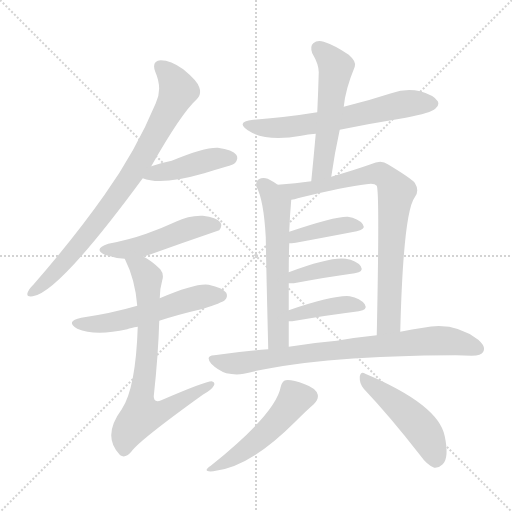
t = 0.00 s
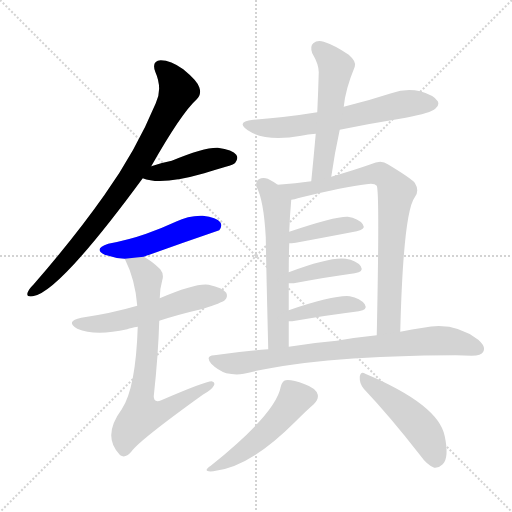
t = 2.14 s
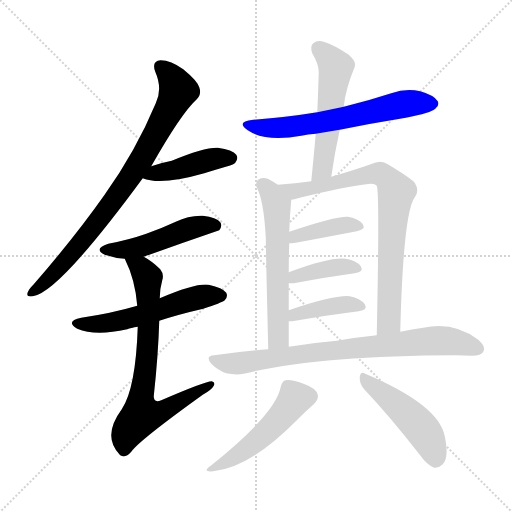
t = 4.27 s
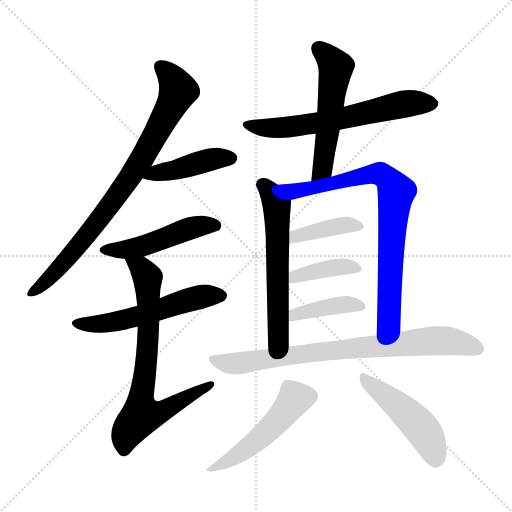
t = 6.41 s
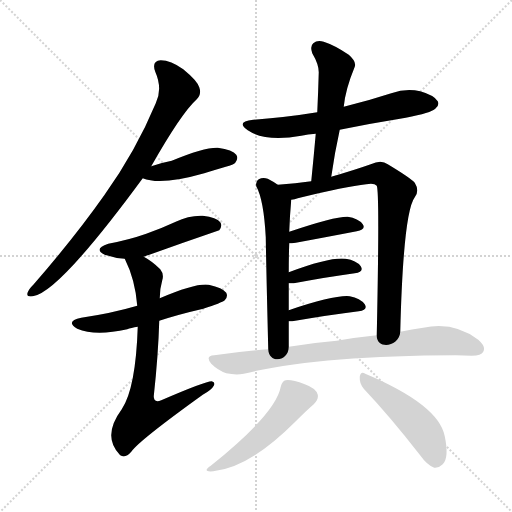
t = 8.55 s
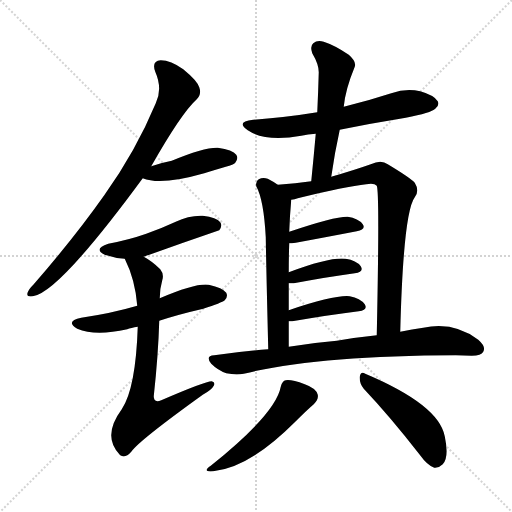
t = 10.68 s

The animated SVG that drew these frames (rendered in a browser with its animation timeline set to each time). Animation: 15 CSS @keyframes rules; one cycle of 10.68 s.

<svg version="1.1" viewBox="0 0 1024 1024" xmlns="http://www.w3.org/2000/svg">
  <g stroke="lightgray" stroke-dasharray="1,1" stroke-width="1" transform="scale(4, 4)">
    <line x1="0" y1="0" x2="256" y2="256"></line>
    <line x1="256" y1="0" x2="0" y2="256"></line>
    <line x1="128" y1="0" x2="128" y2="256"></line>
    <line x1="0" y1="128" x2="256" y2="128"></line>
  </g>
<g transform="scale(1, -1) translate(0, -900)">
   <style type="text/css">
    @keyframes keyframes0 {
      from {
       stroke: blue;
       stroke-dashoffset: 818;
       stroke-width: 128;
       }
       73% {
       animation-timing-function: step-end;
       stroke: blue;
       stroke-dashoffset: 0;
       stroke-width: 128;
       }
       to {
       stroke: black;
       stroke-width: 1024;
       }
       }
       #make-me-a-hanzi-animation-0 {
         animation: keyframes0 0.915690s both;
         animation-delay: 0.000000s;
         animation-timing-function: linear;
       }
    @keyframes keyframes1 {
      from {
       stroke: blue;
       stroke-dashoffset: 431;
       stroke-width: 128;
       }
       58% {
       animation-timing-function: step-end;
       stroke: blue;
       stroke-dashoffset: 0;
       stroke-width: 128;
       }
       to {
       stroke: black;
       stroke-width: 1024;
       }
       }
       #make-me-a-hanzi-animation-1 {
         animation: keyframes1 0.600749s both;
         animation-delay: 0.915690s;
         animation-timing-function: linear;
       }
    @keyframes keyframes2 {
      from {
       stroke: blue;
       stroke-dashoffset: 483;
       stroke-width: 128;
       }
       61% {
       animation-timing-function: step-end;
       stroke: blue;
       stroke-dashoffset: 0;
       stroke-width: 128;
       }
       to {
       stroke: black;
       stroke-width: 1024;
       }
       }
       #make-me-a-hanzi-animation-2 {
         animation: keyframes2 0.643066s both;
         animation-delay: 1.516439s;
         animation-timing-function: linear;
       }
    @keyframes keyframes3 {
      from {
       stroke: blue;
       stroke-dashoffset: 550;
       stroke-width: 128;
       }
       64% {
       animation-timing-function: step-end;
       stroke: blue;
       stroke-dashoffset: 0;
       stroke-width: 128;
       }
       to {
       stroke: black;
       stroke-width: 1024;
       }
       }
       #make-me-a-hanzi-animation-3 {
         animation: keyframes3 0.697591s both;
         animation-delay: 2.159505s;
         animation-timing-function: linear;
       }
    @keyframes keyframes4 {
      from {
       stroke: blue;
       stroke-dashoffset: 737;
       stroke-width: 128;
       }
       71% {
       animation-timing-function: step-end;
       stroke: blue;
       stroke-dashoffset: 0;
       stroke-width: 128;
       }
       to {
       stroke: black;
       stroke-width: 1024;
       }
       }
       #make-me-a-hanzi-animation-4 {
         animation: keyframes4 0.849772s both;
         animation-delay: 2.857096s;
         animation-timing-function: linear;
       }
    @keyframes keyframes5 {
      from {
       stroke: blue;
       stroke-dashoffset: 628;
       stroke-width: 128;
       }
       67% {
       animation-timing-function: step-end;
       stroke: blue;
       stroke-dashoffset: 0;
       stroke-width: 128;
       }
       to {
       stroke: black;
       stroke-width: 1024;
       }
       }
       #make-me-a-hanzi-animation-5 {
         animation: keyframes5 0.761068s both;
         animation-delay: 3.706868s;
         animation-timing-function: linear;
       }
    @keyframes keyframes6 {
      from {
       stroke: blue;
       stroke-dashoffset: 536;
       stroke-width: 128;
       }
       64% {
       animation-timing-function: step-end;
       stroke: blue;
       stroke-dashoffset: 0;
       stroke-width: 128;
       }
       to {
       stroke: black;
       stroke-width: 1024;
       }
       }
       #make-me-a-hanzi-animation-6 {
         animation: keyframes6 0.686198s both;
         animation-delay: 4.467936s;
         animation-timing-function: linear;
       }
    @keyframes keyframes7 {
      from {
       stroke: blue;
       stroke-dashoffset: 590;
       stroke-width: 128;
       }
       66% {
       animation-timing-function: step-end;
       stroke: blue;
       stroke-dashoffset: 0;
       stroke-width: 128;
       }
       to {
       stroke: black;
       stroke-width: 1024;
       }
       }
       #make-me-a-hanzi-animation-7 {
         animation: keyframes7 0.730143s both;
         animation-delay: 5.154134s;
         animation-timing-function: linear;
       }
    @keyframes keyframes8 {
      from {
       stroke: blue;
       stroke-dashoffset: 792;
       stroke-width: 128;
       }
       72% {
       animation-timing-function: step-end;
       stroke: blue;
       stroke-dashoffset: 0;
       stroke-width: 128;
       }
       to {
       stroke: black;
       stroke-width: 1024;
       }
       }
       #make-me-a-hanzi-animation-8 {
         animation: keyframes8 0.894531s both;
         animation-delay: 5.884277s;
         animation-timing-function: linear;
       }
    @keyframes keyframes9 {
      from {
       stroke: blue;
       stroke-dashoffset: 395;
       stroke-width: 128;
       }
       56% {
       animation-timing-function: step-end;
       stroke: blue;
       stroke-dashoffset: 0;
       stroke-width: 128;
       }
       to {
       stroke: black;
       stroke-width: 1024;
       }
       }
       #make-me-a-hanzi-animation-9 {
         animation: keyframes9 0.571452s both;
         animation-delay: 6.778809s;
         animation-timing-function: linear;
       }
    @keyframes keyframes10 {
      from {
       stroke: blue;
       stroke-dashoffset: 392;
       stroke-width: 128;
       }
       56% {
       animation-timing-function: step-end;
       stroke: blue;
       stroke-dashoffset: 0;
       stroke-width: 128;
       }
       to {
       stroke: black;
       stroke-width: 1024;
       }
       }
       #make-me-a-hanzi-animation-10 {
         animation: keyframes10 0.569010s both;
         animation-delay: 7.350260s;
         animation-timing-function: linear;
       }
    @keyframes keyframes11 {
      from {
       stroke: blue;
       stroke-dashoffset: 402;
       stroke-width: 128;
       }
       57% {
       animation-timing-function: step-end;
       stroke: blue;
       stroke-dashoffset: 0;
       stroke-width: 128;
       }
       to {
       stroke: black;
       stroke-width: 1024;
       }
       }
       #make-me-a-hanzi-animation-11 {
         animation: keyframes11 0.577148s both;
         animation-delay: 7.919271s;
         animation-timing-function: linear;
       }
    @keyframes keyframes12 {
      from {
       stroke: blue;
       stroke-dashoffset: 791;
       stroke-width: 128;
       }
       72% {
       animation-timing-function: step-end;
       stroke: blue;
       stroke-dashoffset: 0;
       stroke-width: 128;
       }
       to {
       stroke: black;
       stroke-width: 1024;
       }
       }
       #make-me-a-hanzi-animation-12 {
         animation: keyframes12 0.893717s both;
         animation-delay: 8.496419s;
         animation-timing-function: linear;
       }
    @keyframes keyframes13 {
      from {
       stroke: blue;
       stroke-dashoffset: 497;
       stroke-width: 128;
       }
       62% {
       animation-timing-function: step-end;
       stroke: blue;
       stroke-dashoffset: 0;
       stroke-width: 128;
       }
       to {
       stroke: black;
       stroke-width: 1024;
       }
       }
       #make-me-a-hanzi-animation-13 {
         animation: keyframes13 0.654460s both;
         animation-delay: 9.390137s;
         animation-timing-function: linear;
       }
    @keyframes keyframes14 {
      from {
       stroke: blue;
       stroke-dashoffset: 476;
       stroke-width: 128;
       }
       61% {
       animation-timing-function: step-end;
       stroke: blue;
       stroke-dashoffset: 0;
       stroke-width: 128;
       }
       to {
       stroke: black;
       stroke-width: 1024;
       }
       }
       #make-me-a-hanzi-animation-14 {
         animation: keyframes14 0.637370s both;
         animation-delay: 10.044596s;
         animation-timing-function: linear;
       }
</style>
<path d="M 302.5 567.5 Q 362.5 673.5 393.5 701.5 Q 403.5 711.5 398.5 725.5 Q 394.5 738.5 366.5 761.5 Q 341.5 779.5 321.5 779.5 Q 302.5 778.5 310.5 756.5 Q 325.5 722.5 311.5 693.5 Q 271.5 597.5 208.5 509.5 Q 148.5 424.5 67.5 331.5 Q 57.5 321.5 55.5 315.5 Q 51.5 305.5 65.5 307.5 Q 116.5 313.5 285.5 543.5 L 302.5 567.5 Z" fill="lightgray"></path> 
<path d="M 285.5 543.5 Q 321.5 528.5 408.5 553.5 Q 427.5 559.5 451.5 566.5 Q 467.5 570.5 470.5 574.5 Q 477.5 583.5 472.5 590.5 Q 465.5 600.5 435.5 604.5 Q 408.5 605.5 343.5 578.5 Q 322.5 574.5 302.5 567.5 C 274.5 557.5 259.5 552.5 285.5 543.5 Z" fill="lightgray"></path> 
<path d="M 287.5 386.5 Q 362.5 413.5 438.5 439.5 Q 445.5 448.5 440.5 455.5 Q 433.5 465.5 405.5 468.5 Q 377.5 469.5 351.5 456.5 Q 323.5 443.5 292.5 432.5 Q 258.5 420.5 216.5 412.5 Q 185.5 402.5 209.5 390.5 Q 230.5 383.5 249.5 382.5 L 287.5 386.5 Z" fill="lightgray"></path> 
<path d="M 318.5 258.5 Q 358.5 271.5 406.5 282.5 Q 443.5 294.5 449.5 299.5 Q 456.5 306.5 452.5 314.5 Q 445.5 324.5 417.5 330.5 Q 392.5 334.5 319.5 303.5 L 274.5 288.5 Q 223.5 273.5 162.5 264.5 Q 129.5 257.5 154.5 242.5 Q 190.5 227.5 254.5 241.5 Q 261.5 244.5 275.5 246.5 L 318.5 258.5 Z" fill="lightgray"></path> 
<path d="M 275.5 246.5 Q 271.5 123.5 243.5 81.5 Q 203.5 27.5 239.5 -9.5 L 240.5 -10.5 Q 250.5 -17.5 262.5 -3.5 Q 277.5 18.5 405.5 110.5 Q 423.5 120.5 427.5 128.5 Q 431.5 135.5 423.5 137.5 Q 410.5 137.5 322.5 99.5 Q 307.5 93.5 307.5 107.5 Q 316.5 189.5 318.5 258.5 L 319.5 303.5 Q 319.5 322.5 324.5 339.5 Q 328.5 351.5 320.5 361.5 Q 304.5 377.5 287.5 386.5 C 262.5 402.5 237.5 409.5 249.5 382.5 Q 270.5 340.5 274.5 288.5 L 275.5 246.5 Z" fill="lightgray"></path> 
<path d="M 679.5 640.5 Q 743.5 653.5 811.5 664.5 Q 862.5 674.5 870.5 682.5 Q 879.5 689.5 875.5 697.5 Q 868.5 709.5 840.5 717.5 Q 812.5 724.5 782.5 713.5 Q 736.5 698.5 687.5 686.5 L 634.5 675.5 Q 573.5 665.5 506.5 660.5 Q 470.5 656.5 495.5 639.5 Q 531.5 615.5 602.5 628.5 Q 615.5 631.5 631.5 632.5 L 679.5 640.5 Z" fill="lightgray"></path> 
<path d="M 662.5 546.5 Q 669.5 595.5 679.5 640.5 L 687.5 686.5 Q 690.5 720.5 709.5 766.5 Q 713.5 776.5 697.5 790.5 Q 669.5 809.5 647.5 816.5 Q 634.5 820.5 626.5 813.5 Q 619.5 807.5 624.5 793.5 Q 637.5 771.5 637.5 755.5 Q 636.5 718.5 634.5 675.5 L 631.5 632.5 Q 627.5 587.5 622.5 537.5 C 619.5 507.5 658.5 516.5 662.5 546.5 Z" fill="lightgray"></path> 
<path d="M 555.5 530.5 Q 545.5 537.5 535.5 542.5 Q 525.5 545.5 517.5 541.5 Q 510.5 537.5 512.5 527.5 Q 527.5 500.5 531.5 425.5 Q 532.5 361.5 536.5 201.5 C 537.5 171.5 577.5 176.5 577.5 206.5 Q 577.5 233.5 577.5 257.5 L 577.5 279.5 Q 577.5 307.5 577.5 333.5 L 577.5 355.5 Q 577.5 386.5 578.5 413.5 L 578.5 436.5 Q 579.5 467.5 582.5 500.5 C 583.5 512.5 580.5 514.5 555.5 530.5 Z" fill="lightgray"></path> 
<path d="M 800.5 236.5 Q 806.5 474.5 829.5 505.5 Q 839.5 518.5 829.5 534.5 Q 820.5 544.5 775.5 571.5 Q 762.5 581.5 741.5 571.5 Q 707.5 559.5 662.5 546.5 L 622.5 537.5 Q 591.5 533.5 555.5 530.5 C 525.5 527.5 553.5 493.5 582.5 500.5 Q 589.5 501.5 595.5 503.5 Q 692.5 527.5 732.5 531.5 Q 748.5 534.5 753.5 528.5 Q 759.5 516.5 753.5 229.5 C 752.5 199.5 799.5 206.5 800.5 236.5 Z" fill="lightgray"></path> 
<path d="M 578.5 413.5 Q 582.5 413.5 591.5 414.5 Q 661.5 427.5 713.5 437.5 Q 732.5 441.5 725.5 451.5 Q 716.5 463.5 695.5 466.5 Q 670.5 467.5 578.5 436.5 C 550.5 426.5 548.5 412.5 578.5 413.5 Z" fill="lightgray"></path> 
<path d="M 577.5 333.5 Q 581.5 333.5 587.5 333.5 Q 657.5 346.5 709.5 353.5 Q 728.5 356.5 721.5 367.5 Q 712.5 379.5 691.5 382.5 Q 660.5 386.5 577.5 355.5 C 549.5 345.5 547.5 333.5 577.5 333.5 Z" fill="lightgray"></path> 
<path d="M 577.5 257.5 Q 580.5 257.5 584.5 257.5 Q 660.5 270.5 717.5 277.5 Q 736.5 280.5 729.5 291.5 Q 720.5 303.5 699.5 307.5 Q 669.5 310.5 577.5 279.5 C 549.5 269.5 547.5 257.5 577.5 257.5 Z" fill="lightgray"></path> 
<path d="M 536.5 201.5 Q 482.5 197.5 428.5 189.5 Q 409.5 188.5 422.5 172.5 Q 435.5 159.5 452.5 153.5 Q 471.5 149.5 487.5 152.5 Q 632.5 188.5 911.5 189.5 Q 927.5 189.5 943.5 188.5 Q 962.5 188.5 966.5 196.5 Q 972.5 206.5 956.5 220.5 Q 907.5 257.5 846.5 244.5 Q 824.5 241.5 800.5 236.5 L 753.5 229.5 Q 713.5 225.5 673.5 218.5 Q 625.5 214.5 577.5 206.5 L 536.5 201.5 Z" fill="lightgray"></path> 
<path d="M 561.5 126.5 Q 551.5 72.5 421.5 -31.5 Q 402.5 -44.5 426.5 -42.5 Q 498.5 -35.5 589.5 55.5 Q 614.5 80.5 627.5 91.5 Q 637.5 101.5 635.5 110.5 Q 632.5 123.5 609.5 131.5 Q 582.5 141.5 571.5 139.5 Q 564.5 138.5 561.5 126.5 Z" fill="lightgray"></path> 
<path d="M 727.5 122.5 Q 779.5 67.5 839.5 -9.5 Q 854.5 -30.5 868.5 -35.5 Q 877.5 -36.5 885.5 -28.5 Q 898.5 -15.5 889.5 27.5 Q 877.5 90.5 730.5 152.5 Q 721.5 158.5 719.5 146.5 Q 718.5 133.5 727.5 122.5 Z" fill="lightgray"></path> 
      <clipPath id="make-me-a-hanzi-clip-0">
      <path d="M 302.5 567.5 Q 362.5 673.5 393.5 701.5 Q 403.5 711.5 398.5 725.5 Q 394.5 738.5 366.5 761.5 Q 341.5 779.5 321.5 779.5 Q 302.5 778.5 310.5 756.5 Q 325.5 722.5 311.5 693.5 Q 271.5 597.5 208.5 509.5 Q 148.5 424.5 67.5 331.5 Q 57.5 321.5 55.5 315.5 Q 51.5 305.5 65.5 307.5 Q 116.5 313.5 285.5 543.5 L 302.5 567.5 Z" fill="lightgray"></path>
      </clipPath>
      <path clip-path="url(#make-me-a-hanzi-clip-0)" d="M 320.5 765.5 L 345.5 741.5 L 356.5 717.5 L 288.5 588.5 L 166.5 419.5 L 124.5 370.5 L 63.5 315.5 " fill="none" id="make-me-a-hanzi-animation-0" stroke-dasharray="690 1380" stroke-linecap="round"></path>

      <clipPath id="make-me-a-hanzi-clip-1">
      <path d="M 285.5 543.5 Q 321.5 528.5 408.5 553.5 Q 427.5 559.5 451.5 566.5 Q 467.5 570.5 470.5 574.5 Q 477.5 583.5 472.5 590.5 Q 465.5 600.5 435.5 604.5 Q 408.5 605.5 343.5 578.5 Q 322.5 574.5 302.5 567.5 C 274.5 557.5 259.5 552.5 285.5 543.5 Z" fill="lightgray"></path>
      </clipPath>
      <path clip-path="url(#make-me-a-hanzi-clip-1)" d="M 292.5 547.5 L 431.5 583.5 L 462.5 583.5 " fill="none" id="make-me-a-hanzi-animation-1" stroke-dasharray="303 606" stroke-linecap="round"></path>

      <clipPath id="make-me-a-hanzi-clip-2">
      <path d="M 287.5 386.5 Q 362.5 413.5 438.5 439.5 Q 445.5 448.5 440.5 455.5 Q 433.5 465.5 405.5 468.5 Q 377.5 469.5 351.5 456.5 Q 323.5 443.5 292.5 432.5 Q 258.5 420.5 216.5 412.5 Q 185.5 402.5 209.5 390.5 Q 230.5 383.5 249.5 382.5 L 287.5 386.5 Z" fill="lightgray"></path>
      </clipPath>
      <path clip-path="url(#make-me-a-hanzi-clip-2)" d="M 210.5 402.5 L 266.5 403.5 L 377.5 442.5 L 430.5 448.5 " fill="none" id="make-me-a-hanzi-animation-2" stroke-dasharray="355 710" stroke-linecap="round"></path>

      <clipPath id="make-me-a-hanzi-clip-3">
      <path d="M 318.5 258.5 Q 358.5 271.5 406.5 282.5 Q 443.5 294.5 449.5 299.5 Q 456.5 306.5 452.5 314.5 Q 445.5 324.5 417.5 330.5 Q 392.5 334.5 319.5 303.5 L 274.5 288.5 Q 223.5 273.5 162.5 264.5 Q 129.5 257.5 154.5 242.5 Q 190.5 227.5 254.5 241.5 Q 261.5 244.5 275.5 246.5 L 318.5 258.5 Z" fill="lightgray"></path>
      </clipPath>
      <path clip-path="url(#make-me-a-hanzi-clip-3)" d="M 155.5 254.5 L 197.5 251.5 L 242.5 258.5 L 372.5 299.5 L 441.5 308.5 " fill="none" id="make-me-a-hanzi-animation-3" stroke-dasharray="422 844" stroke-linecap="round"></path>

      <clipPath id="make-me-a-hanzi-clip-4">
      <path d="M 275.5 246.5 Q 271.5 123.5 243.5 81.5 Q 203.5 27.5 239.5 -9.5 L 240.5 -10.5 Q 250.5 -17.5 262.5 -3.5 Q 277.5 18.5 405.5 110.5 Q 423.5 120.5 427.5 128.5 Q 431.5 135.5 423.5 137.5 Q 410.5 137.5 322.5 99.5 Q 307.5 93.5 307.5 107.5 Q 316.5 189.5 318.5 258.5 L 319.5 303.5 Q 319.5 322.5 324.5 339.5 Q 328.5 351.5 320.5 361.5 Q 304.5 377.5 287.5 386.5 C 262.5 402.5 237.5 409.5 249.5 382.5 Q 270.5 340.5 274.5 288.5 L 275.5 246.5 Z" fill="lightgray"></path>
      </clipPath>
      <path clip-path="url(#make-me-a-hanzi-clip-4)" d="M 256.5 378.5 L 282.5 363.5 L 295.5 340.5 L 296.5 224.5 L 282.5 109.5 L 283.5 69.5 L 328.5 78.5 L 421.5 131.5 " fill="none" id="make-me-a-hanzi-animation-4" stroke-dasharray="609 1218" stroke-linecap="round"></path>

      <clipPath id="make-me-a-hanzi-clip-5">
      <path d="M 679.5 640.5 Q 743.5 653.5 811.5 664.5 Q 862.5 674.5 870.5 682.5 Q 879.5 689.5 875.5 697.5 Q 868.5 709.5 840.5 717.5 Q 812.5 724.5 782.5 713.5 Q 736.5 698.5 687.5 686.5 L 634.5 675.5 Q 573.5 665.5 506.5 660.5 Q 470.5 656.5 495.5 639.5 Q 531.5 615.5 602.5 628.5 Q 615.5 631.5 631.5 632.5 L 679.5 640.5 Z" fill="lightgray"></path>
      </clipPath>
      <path clip-path="url(#make-me-a-hanzi-clip-5)" d="M 497.5 651.5 L 506.5 646.5 L 572.5 644.5 L 682.5 662.5 L 808.5 692.5 L 863.5 693.5 " fill="none" id="make-me-a-hanzi-animation-5" stroke-dasharray="500 1000" stroke-linecap="round"></path>

      <clipPath id="make-me-a-hanzi-clip-6">
      <path d="M 662.5 546.5 Q 669.5 595.5 679.5 640.5 L 687.5 686.5 Q 690.5 720.5 709.5 766.5 Q 713.5 776.5 697.5 790.5 Q 669.5 809.5 647.5 816.5 Q 634.5 820.5 626.5 813.5 Q 619.5 807.5 624.5 793.5 Q 637.5 771.5 637.5 755.5 Q 636.5 718.5 634.5 675.5 L 631.5 632.5 Q 627.5 587.5 622.5 537.5 C 619.5 507.5 658.5 516.5 662.5 546.5 Z" fill="lightgray"></path>
      </clipPath>
      <path clip-path="url(#make-me-a-hanzi-clip-6)" d="M 636.5 803.5 L 671.5 765.5 L 644.5 563.5 L 627.5 545.5 " fill="none" id="make-me-a-hanzi-animation-6" stroke-dasharray="408 816" stroke-linecap="round"></path>

      <clipPath id="make-me-a-hanzi-clip-7">
      <path d="M 555.5 530.5 Q 545.5 537.5 535.5 542.5 Q 525.5 545.5 517.5 541.5 Q 510.5 537.5 512.5 527.5 Q 527.5 500.5 531.5 425.5 Q 532.5 361.5 536.5 201.5 C 537.5 171.5 577.5 176.5 577.5 206.5 Q 577.5 233.5 577.5 257.5 L 577.5 279.5 Q 577.5 307.5 577.5 333.5 L 577.5 355.5 Q 577.5 386.5 578.5 413.5 L 578.5 436.5 Q 579.5 467.5 582.5 500.5 C 583.5 512.5 580.5 514.5 555.5 530.5 Z" fill="lightgray"></path>
      </clipPath>
      <path clip-path="url(#make-me-a-hanzi-clip-7)" d="M 524.5 530.5 L 549.5 498.5 L 554.5 469.5 L 557.5 226.5 L 542.5 212.5 " fill="none" id="make-me-a-hanzi-animation-7" stroke-dasharray="462 924" stroke-linecap="round"></path>

      <clipPath id="make-me-a-hanzi-clip-8">
      <path d="M 800.5 236.5 Q 806.5 474.5 829.5 505.5 Q 839.5 518.5 829.5 534.5 Q 820.5 544.5 775.5 571.5 Q 762.5 581.5 741.5 571.5 Q 707.5 559.5 662.5 546.5 L 622.5 537.5 Q 591.5 533.5 555.5 530.5 C 525.5 527.5 553.5 493.5 582.5 500.5 Q 589.5 501.5 595.5 503.5 Q 692.5 527.5 732.5 531.5 Q 748.5 534.5 753.5 528.5 Q 759.5 516.5 753.5 229.5 C 752.5 199.5 799.5 206.5 800.5 236.5 Z" fill="lightgray"></path>
      </clipPath>
      <path clip-path="url(#make-me-a-hanzi-clip-8)" d="M 562.5 528.5 L 587.5 517.5 L 755.5 553.5 L 771.5 546.5 L 785.5 529.5 L 792.5 512.5 L 782.5 412.5 L 778.5 257.5 L 759.5 244.5 " fill="none" id="make-me-a-hanzi-animation-8" stroke-dasharray="664 1328" stroke-linecap="round"></path>

      <clipPath id="make-me-a-hanzi-clip-9">
      <path d="M 578.5 413.5 Q 582.5 413.5 591.5 414.5 Q 661.5 427.5 713.5 437.5 Q 732.5 441.5 725.5 451.5 Q 716.5 463.5 695.5 466.5 Q 670.5 467.5 578.5 436.5 C 550.5 426.5 548.5 412.5 578.5 413.5 Z" fill="lightgray"></path>
      </clipPath>
      <path clip-path="url(#make-me-a-hanzi-clip-9)" d="M 584.5 419.5 L 593.5 429.5 L 685.5 449.5 L 716.5 446.5 " fill="none" id="make-me-a-hanzi-animation-9" stroke-dasharray="267 534" stroke-linecap="round"></path>

      <clipPath id="make-me-a-hanzi-clip-10">
      <path d="M 577.5 333.5 Q 581.5 333.5 587.5 333.5 Q 657.5 346.5 709.5 353.5 Q 728.5 356.5 721.5 367.5 Q 712.5 379.5 691.5 382.5 Q 660.5 386.5 577.5 355.5 C 549.5 345.5 547.5 333.5 577.5 333.5 Z" fill="lightgray"></path>
      </clipPath>
      <path clip-path="url(#make-me-a-hanzi-clip-10)" d="M 582.5 339.5 L 592.5 348.5 L 669.5 365.5 L 713.5 362.5 " fill="none" id="make-me-a-hanzi-animation-10" stroke-dasharray="264 528" stroke-linecap="round"></path>

      <clipPath id="make-me-a-hanzi-clip-11">
      <path d="M 577.5 257.5 Q 580.5 257.5 584.5 257.5 Q 660.5 270.5 717.5 277.5 Q 736.5 280.5 729.5 291.5 Q 720.5 303.5 699.5 307.5 Q 669.5 310.5 577.5 279.5 C 549.5 269.5 547.5 257.5 577.5 257.5 Z" fill="lightgray"></path>
      </clipPath>
      <path clip-path="url(#make-me-a-hanzi-clip-11)" d="M 581.5 263.5 L 592.5 273.5 L 649.5 285.5 L 701.5 291.5 L 721.5 286.5 " fill="none" id="make-me-a-hanzi-animation-11" stroke-dasharray="274 548" stroke-linecap="round"></path>

      <clipPath id="make-me-a-hanzi-clip-12">
      <path d="M 536.5 201.5 Q 482.5 197.5 428.5 189.5 Q 409.5 188.5 422.5 172.5 Q 435.5 159.5 452.5 153.5 Q 471.5 149.5 487.5 152.5 Q 632.5 188.5 911.5 189.5 Q 927.5 189.5 943.5 188.5 Q 962.5 188.5 966.5 196.5 Q 972.5 206.5 956.5 220.5 Q 907.5 257.5 846.5 244.5 Q 824.5 241.5 800.5 236.5 L 753.5 229.5 Q 713.5 225.5 673.5 218.5 Q 625.5 214.5 577.5 206.5 L 536.5 201.5 Z" fill="lightgray"></path>
      </clipPath>
      <path clip-path="url(#make-me-a-hanzi-clip-12)" d="M 425.5 180.5 L 479.5 173.5 L 641.5 197.5 L 870.5 218.5 L 915.5 215.5 L 955.5 202.5 " fill="none" id="make-me-a-hanzi-animation-12" stroke-dasharray="663 1326" stroke-linecap="round"></path>

      <clipPath id="make-me-a-hanzi-clip-13">
      <path d="M 561.5 126.5 Q 551.5 72.5 421.5 -31.5 Q 402.5 -44.5 426.5 -42.5 Q 498.5 -35.5 589.5 55.5 Q 614.5 80.5 627.5 91.5 Q 637.5 101.5 635.5 110.5 Q 632.5 123.5 609.5 131.5 Q 582.5 141.5 571.5 139.5 Q 564.5 138.5 561.5 126.5 Z" fill="lightgray"></path>
      </clipPath>
      <path clip-path="url(#make-me-a-hanzi-clip-13)" d="M 619.5 107.5 L 589.5 102.5 L 550.5 52.5 L 511.5 16.5 L 431.5 -33.5 " fill="none" id="make-me-a-hanzi-animation-13" stroke-dasharray="369 738" stroke-linecap="round"></path>

      <clipPath id="make-me-a-hanzi-clip-14">
      <path d="M 727.5 122.5 Q 779.5 67.5 839.5 -9.5 Q 854.5 -30.5 868.5 -35.5 Q 877.5 -36.5 885.5 -28.5 Q 898.5 -15.5 889.5 27.5 Q 877.5 90.5 730.5 152.5 Q 721.5 158.5 719.5 146.5 Q 718.5 133.5 727.5 122.5 Z" fill="lightgray"></path>
      </clipPath>
      <path clip-path="url(#make-me-a-hanzi-clip-14)" d="M 729.5 141.5 L 832.5 55.5 L 856.5 23.5 L 870.5 -20.5 " fill="none" id="make-me-a-hanzi-animation-14" stroke-dasharray="348 696" stroke-linecap="round"></path>

</g>
</svg>
